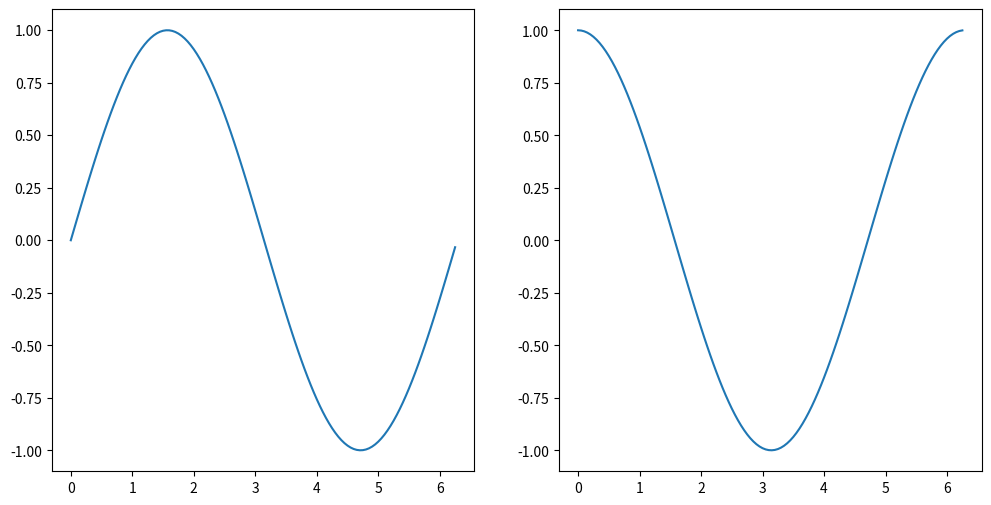

Write the Python code that produced this figure.
import matplotlib.pyplot as plt 
import numpy as np 
import math 
X = np.arange(0, math.pi*2, 0.05) 
Y1 = np.sin(X) 
Y2 = np.cos(X) 


plt.figure(figsize = ((12, 6)))

plt.subplot(1, 2, 1) 
plt.plot(X, Y1) 

plt.subplot(1, 2, 2) 
plt.plot(X, Y2) 
plt.show() 